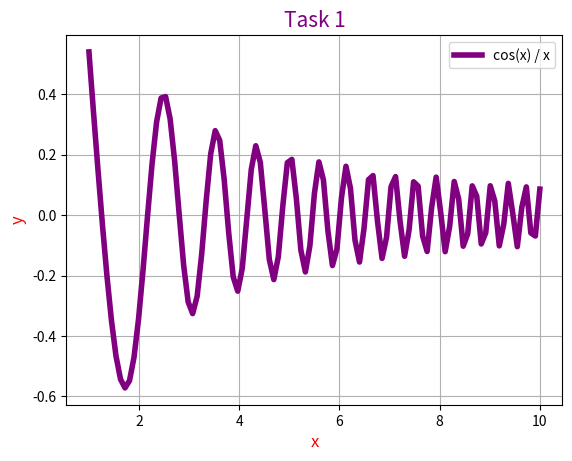

This figure's Python source:
import matplotlib.pyplot as plt
import numpy as np

x = np.linspace(1, 10, 101)
y = np.cos(x**2) / x
plt.plot(x, y, label = 'cos(x) / x', color = 'purple', linewidth = 4)
plt.title('Task 1', fontsize=15, color='purple')

plt.xlabel('x', fontsize=12, color='red')
plt.ylabel('y', fontsize=12, color='red')
plt.legend()
plt.grid(True)
plt.show()